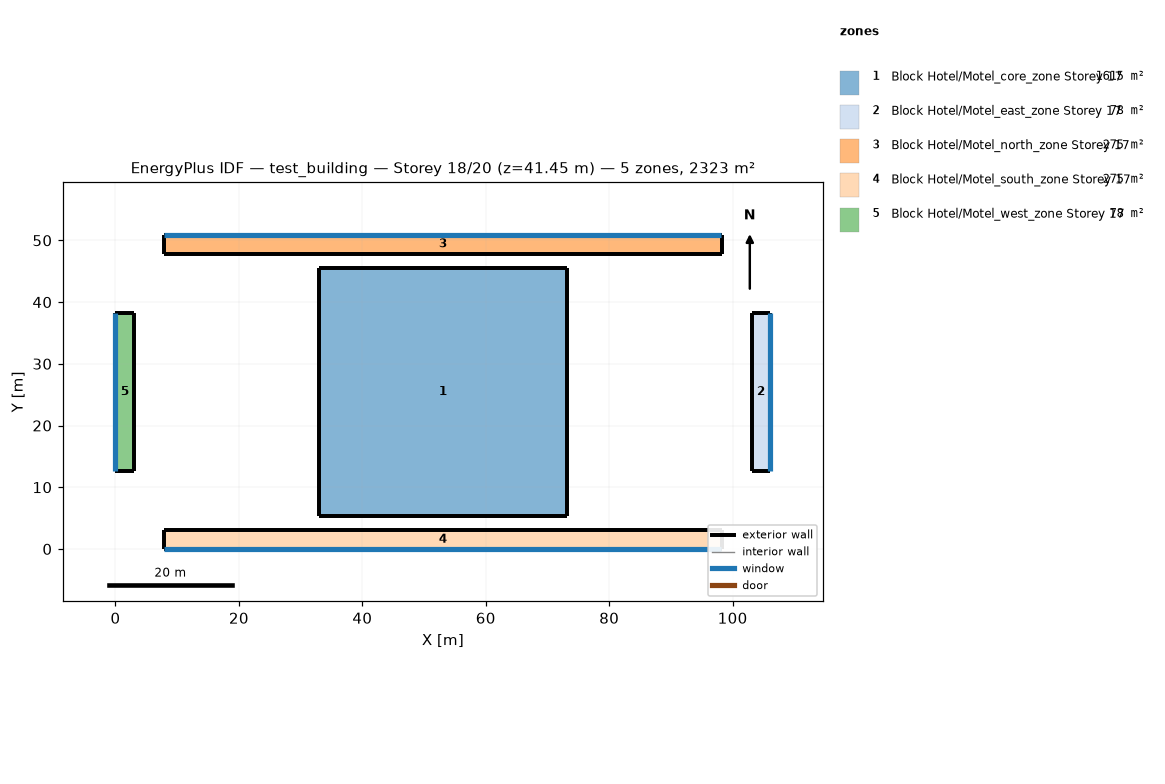
=== STOREY PLAN SPEC (per zone: floor XY polygon, exterior-wall plan segments, windows/doors) ===
zone 1: Block Hotel/Motel_core_zone Storey 17  (1615.0 m²)
  floor: (73.15, 45.55) (73.15, 5.36) (32.96, 5.36) (32.96, 45.55)
  exterior wall: (73.15, 5.36) – (73.15, 45.55)  [40.2 m]
  exterior wall: (73.15, 45.55) – (32.96, 45.55)  [40.2 m]
  exterior wall: (32.96, 45.55) – (32.96, 5.36)  [40.2 m]
  exterior wall: (32.96, 5.36) – (73.15, 5.36)  [40.2 m]
zone 2: Block Hotel/Motel_east_zone Storey 17  (78.3 m²)
  floor: (106.11, 38.31) (106.11, 12.61) (103.06, 12.61) (103.06, 38.31)
  exterior wall: (106.11, 12.61) – (106.11, 38.31)  [25.7 m]
    window: (106.11, 12.62) – (106.11, 38.29)  [39.4 m²]
  exterior wall: (106.11, 38.31) – (103.06, 38.31)  [3.0 m]
  exterior wall: (103.06, 38.31) – (103.06, 12.61)  [25.7 m]
  exterior wall: (103.06, 12.61) – (106.11, 12.61)  [3.0 m]
zone 3: Block Hotel/Motel_north_zone Storey 17  (275.4 m²)
  floor: (98.24, 50.91) (98.24, 47.86) (7.87, 47.86) (7.87, 50.91)
  exterior wall: (98.24, 47.86) – (98.24, 50.91)  [3.0 m]
  exterior wall: (98.24, 50.91) – (7.87, 50.91)  [90.4 m]
    window: (98.19, 50.91) – (7.92, 50.91)  [138.7 m²]
  exterior wall: (7.87, 50.91) – (7.87, 47.86)  [3.0 m]
  exterior wall: (7.87, 47.86) – (98.24, 47.86)  [90.4 m]
zone 4: Block Hotel/Motel_south_zone Storey 17  (275.4 m²)
  floor: (98.24, 3.05) (98.24, 0.00) (7.87, 0.00) (7.87, 3.05)
  exterior wall: (98.24, 0.00) – (98.24, 3.05)  [3.0 m]
  exterior wall: (98.24, 3.05) – (7.87, 3.05)  [90.4 m]
  exterior wall: (7.87, 3.05) – (7.87, 0.00)  [3.0 m]
  exterior wall: (7.87, 0.00) – (98.24, 0.00)  [90.4 m]
    window: (7.92, 0.00) – (98.19, 0.00)  [138.7 m²]
zone 5: Block Hotel/Motel_west_zone Storey 17  (78.3 m²)
  floor: (3.05, 38.31) (3.05, 12.61) (0.00, 12.61) (0.00, 38.31)
  exterior wall: (3.05, 12.61) – (3.05, 38.31)  [25.7 m]
  exterior wall: (3.05, 38.31) – (0.00, 38.31)  [3.0 m]
  exterior wall: (0.00, 38.31) – (0.00, 12.61)  [25.7 m]
    window: (0.00, 38.29) – (0.00, 12.62)  [39.4 m²]
  exterior wall: (0.00, 12.61) – (3.05, 12.61)  [3.0 m]

=== DERIVED (storey summary) ===
Building: test_building
Storey: 18 of 20  (floor level z = 41.45 m)
Storey gross floor area: 2322.6 m²
Zones on this storey: 5
  - Block Hotel/Motel_core_zone Storey 17: floor 1615.0 m²; exterior wall 160.7 m (392.0 m²); WWR 0.0%
  - Block Hotel/Motel_east_zone Storey 17: floor 78.3 m²; exterior wall 57.5 m (140.2 m²); 1 window(s) 39.4 m²; WWR 28.1%
  - Block Hotel/Motel_north_zone Storey 17: floor 275.4 m²; exterior wall 186.8 m (455.6 m²); 1 window(s) 138.7 m²; WWR 30.4%
  - Block Hotel/Motel_south_zone Storey 17: floor 275.4 m²; exterior wall 186.8 m (455.6 m²); 1 window(s) 138.7 m²; WWR 30.4%
  - Block Hotel/Motel_west_zone Storey 17: floor 78.3 m²; exterior wall 57.5 m (140.2 m²); 1 window(s) 39.4 m²; WWR 28.1%
Zone adjacency: (none detected)